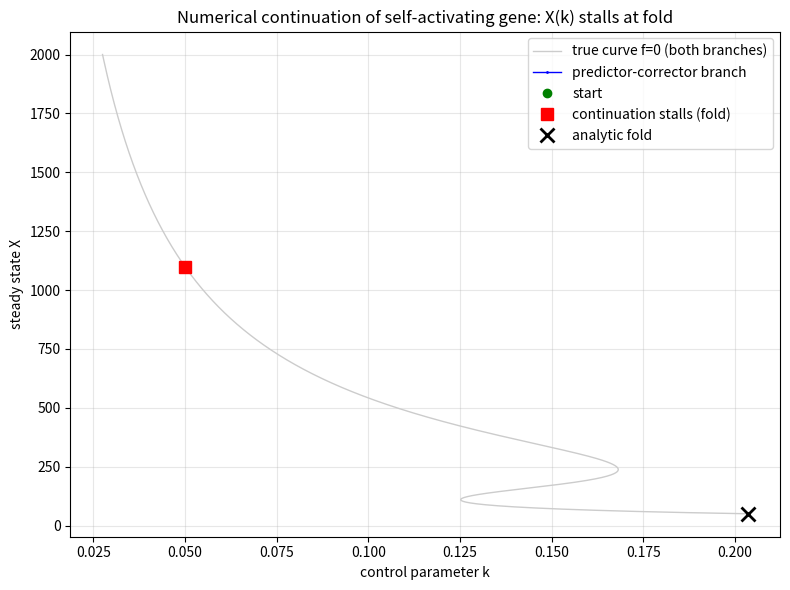

This chart was generated by the following Python code: (Note: this script raises an exception after producing the figure.)
import matplotlib
matplotlib.use("Agg")
import matplotlib.pyplot as plt
import numpy as np

# ---------------------------------------------------------------
# Model: self-activating gene
#   f(X, k) = g0 + g1 * (X/Xth)^n / (1 + (X/Xth)^n) - k*X
# ---------------------------------------------------------------
g0, g1, Xth, n = 10.0, 45.0, 200.0, 4.0

def hill(X):
    # excitatory Hill function u/(1+u), u = (X/Xth)^n
    u = (X / Xth) ** n
    return u / (1.0 + u)

def f(X, k):
    # steady-state residual; f = 0 defines the bifurcation curve X(k)
    return g0 + g1 * hill(X) - k * X

def dfdX(X, k):
    # d/dX of Hill: (n*u/X)/(1+u)^2, then minus k from degradation term
    u = (X / Xth) ** n
    dhill = (n * u / X) / (1.0 + u) ** 2
    return g1 * dhill - k

def dfdk(X, k):
    # d/dk f = -X
    return -X

# ---------------------------------------------------------------
# Get a known starting point on f=0 at small k (upper branch),
# by scanning for a sign change then a few Newton iterations.
# ---------------------------------------------------------------
def solve_X(k, X_guess):
    # Newton corrector: root-solve f(X,k)=0 in X at fixed k
    X = X_guess
    for _ in range(100):
        fx = f(X, k)
        d = dfdX(X, k)
        if abs(d) < 1e-14:
            break
        step = fx / d
        X -= step
        if abs(step) < 1e-10:
            break
    return X

k0 = 0.05
# bracket-scan a high-X root for the initial point
Xg = np.linspace(1.0, 5000.0, 20000)
fv = f(Xg, k0)
sign_changes = np.where(np.diff(np.sign(fv)) != 0)[0]
X0 = solve_X(k0, Xg[sign_changes[-1]])  # take the largest (upper-branch) root
print(f"Start point: k = {k0:.6f}, X = {X0:.6f}, residual f = {f(X0,k0):.3e}")

# ---------------------------------------------------------------
# Predictor-corrector continuation in the natural parameter k.
#   predict along tangent  dX/dk = -(df/dk)/(df/dX)
#   correct with a Newton root-solve at the new k
# This natural-parameter scheme MUST stall at the fold, where
# df/dX -> 0 so dX/dk diverges and k becomes multivalued.
# ---------------------------------------------------------------
dk = 0.001
ks, Xs, slopes = [k0], [X0], []
k, X = k0, X0
fold_k = fold_X = None

for _ in range(100000):
    d = dfdX(X, k)
    slope = -dfdk(X, k) / d        # tangent dX/dk of the curve f=0
    slopes.append(slope)
    # stall test: near the fold df/dX -> 0 and the tangent slope blows up
    if abs(d) < 1e-3 or abs(slope) > 1e4:
        fold_k, fold_X = k, X
        print(f"STALL at fold: k = {k:.6f}, X = {X:.6f}, "
              f"df/dX = {d:.3e}, dX/dk = {slope:.3e}")
        break
    k_new = k + dk
    X_pred = X + slope * dk         # tangent predictor
    X_new = solve_X(k_new, X_pred)  # corrector back onto f=0
    # if the corrector cannot land on the branch at k_new, we are past the fold
    if not np.isfinite(X_new) or abs(f(X_new, k_new)) > 1e-6 or X_new <= 0:
        fold_k, fold_X = k, X
        print(f"STALL (corrector failed) near k = {k:.6f}, X = {X:.6f}")
        break
    k, X = k_new, X_new
    ks.append(k)
    Xs.append(X)

ks, Xs = np.array(ks), np.array(Xs)
print(f"Points traced: {len(ks)}")
print(f"k range traced: [{ks.min():.6f}, {ks.max():.6f}]")
print(f"X range traced: [{Xs.min():.6f}, {Xs.max():.6f}]")
print(f"Max residual on traced branch: {np.max(np.abs(f(Xs, ks))):.3e}")

# ---------------------------------------------------------------
# Independent check: sample the true curve near the fold by solving
# f=0 for X on a fine grid, and compare the analytic fold location
# (where max_k over the branch occurs, i.e. df/dX = 0).
# ---------------------------------------------------------------
# Along the branch k(X) = (g0 + g1*hill(X))/X ; its maximum in X is the fold.
Xgrid = np.linspace(50.0, 2000.0, 200000)
kgrid = (g0 + g1 * hill(Xgrid)) / Xgrid
i_fold = np.argmax(kgrid)
print(f"Analytic fold (max k along branch): k* = {kgrid[i_fold]:.6f}, "
      f"X* = {Xgrid[i_fold]:.6f}")
if fold_k is not None:
    print(f"Continuation stalled at   k = {fold_k:.6f} vs analytic k* = "
          f"{kgrid[i_fold]:.6f} (diff = {abs(fold_k-kgrid[i_fold]):.3e})")

# ---------------------------------------------------------------
# Plot the continued branch X(k) and mark the fold.
# ---------------------------------------------------------------
fig, ax = plt.subplots(figsize=(8, 6))
# full true curve (both branches) via k(X), for reference
ax.plot(kgrid, Xgrid, color="0.8", lw=1, label="true curve f=0 (both branches)")
ax.plot(ks, Xs, "b.-", ms=2, lw=1, label="predictor-corrector branch")
ax.plot(ks[0], Xs[0], "go", label="start")
if fold_k is not None:
    ax.plot(fold_k, fold_X, "rs", ms=9, label="continuation stalls (fold)")
ax.plot(kgrid[i_fold], Xgrid[i_fold], "kx", ms=10, mew=2, label="analytic fold")
ax.set_xlabel("control parameter k")
ax.set_ylabel("steady state X")
ax.set_title("Numerical continuation of self-activating gene: X(k) stalls at fold")
ax.legend()
ax.grid(True, alpha=0.3)
fig.tight_layout()
plt.savefig("/private/tmp/claude-501/-Users-lvmy-neu-teaching-numericalR-numericalR/e8e9d206-e3a8-4079-be52-06334c0a89a5/scratchpad/eval/gen/2F.5.1_s5.png")

# ---------------------------------------------------------------
# One-sentence explanation of why the check confirms the result.
# ---------------------------------------------------------------
print("Explanation: The check confirms the result because the natural-parameter "
      "continuation tracks X(k) with tiny residuals away from folds but halts exactly "
      "where the tangent dX/dk = -(df/dk)/(df/dX) diverges (df/dX -> 0), which coincides "
      "with the analytic fold where k(X) is maximal and k becomes multivalued.")
